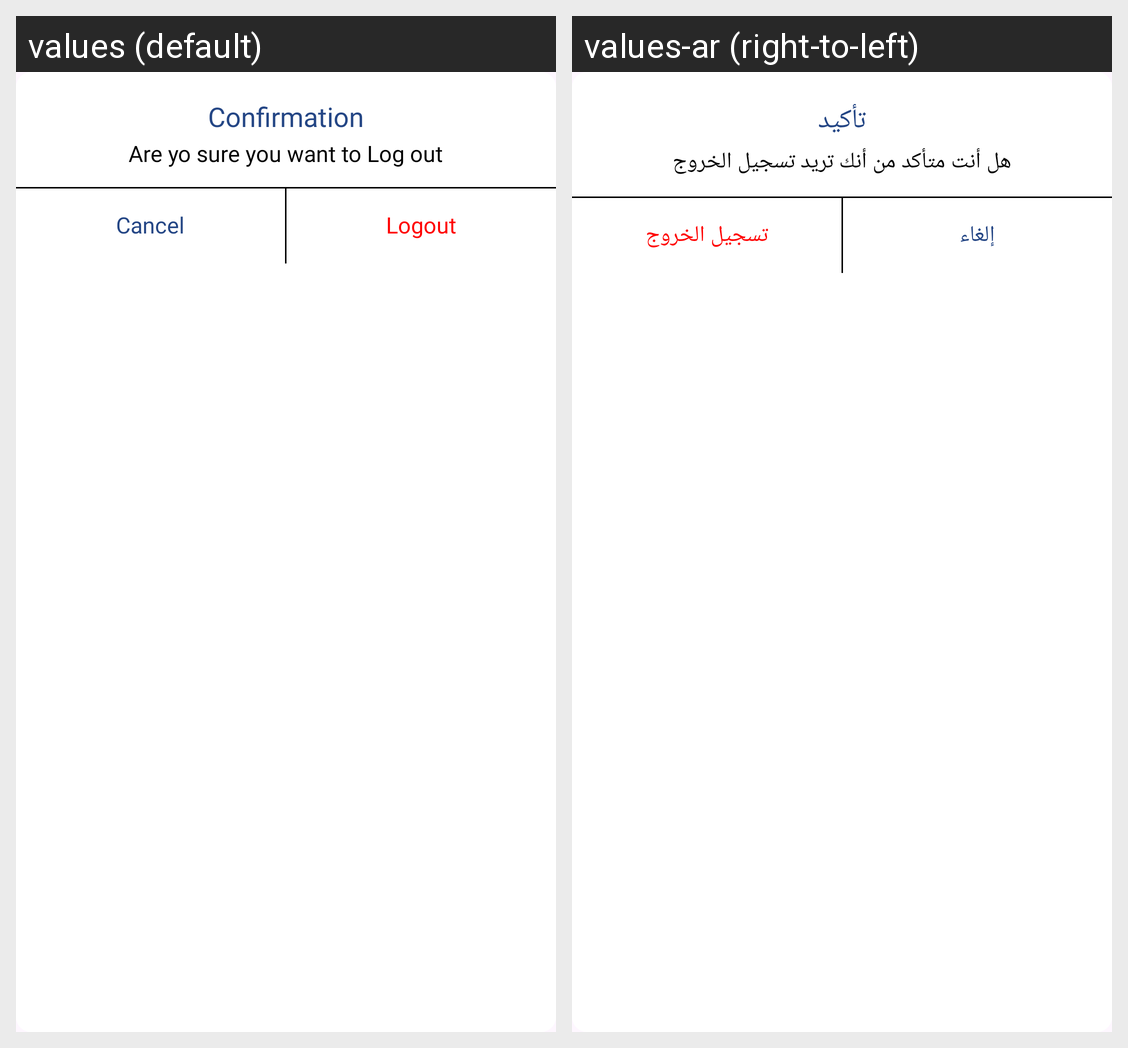

Strings drawn on this Android screen and how each of the app's shown locales translates them:
Android screen res/layout/common_dialog.xml rendered under 2 locales, left to right: values (default), values-ar (right-to-left). Device: Nexus 5 (rendered at 1080×1920; each locale shown at half size, 540×960, under a caption strip naming it); theme Theme.SagarDriverApp.
Strings drawn on this screen, with the default value and each locale's value (text and hints the layout hard-codes, and strings that could not be matched under every locale, appear in the picture but are not listed):

confirmation
  values: Confirmation
  values-ar: تأكيد

are_yo_sure_you_want_to_log_out
  values: Are yo sure you want to Log out
  values-ar: هل أنت متأكد من أنك تريد تسجيل الخروج

cancel
  values: Cancel
  values-ar: إلغاء

logout
  values: Logout
  values-ar: تسجيل الخروج
